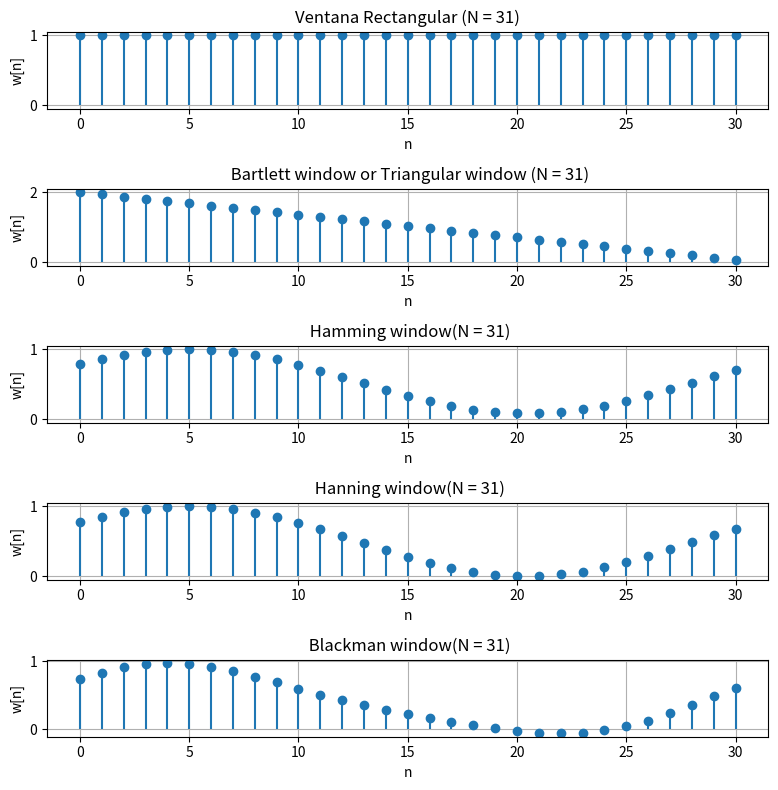

This chart was generated by the following Python code:
import numpy as np
import matplotlib.pyplot as plt

# Valor de N
N = 31
n = np.arange(0, N)
# Ventana rectangular
rectangular_window = np.ones(N)
#Ventana de Bartlett window or Triangular window
Bartlett_triangular = 1-((2*np.abs(n)/N-1))
#Hamming window 
Hamming=0.54+0.46*np.cos((2*np.pi*n)/N-1)
#Hanning window
Hanning=0.5+0.5*np.cos((2*np.pi*n)/N-1)
#Blackman window
Blackman=0.42+0.5*np.cos((2*np.pi*n)/N-1)+0.08*np.cos((4*np.pi*n)/N-1)
# Graficar la ventana
#Ahi le puse en nombre  1
plt.figure(figsize=(8, 8))
plt.subplot(5,1,1)
plt.stem(n, rectangular_window, basefmt=" ")
plt.title("Ventana Rectangular (N = 31)")
plt.xlabel("n")
plt.ylabel("w[n]")
plt.grid(True)
plt.tight_layout()
#Ahi le puse en nombre  2
plt.subplot(5,1,2)
plt.stem(n, Bartlett_triangular, basefmt=" ")
plt.title(" Bartlett window or Triangular window (N = 31)")
plt.xlabel("n")
plt.ylabel("w[n]")
plt.grid(True)
plt.tight_layout()
#Ahi le puse en nombre  3
plt.subplot(5,1,3)
plt.stem(n, Hamming, basefmt=" ")
plt.title(" Hamming window(N = 31)")
plt.xlabel("n")
plt.ylabel("w[n]")
plt.grid(True)
plt.tight_layout()
#Ahi le puse en nombre  4
plt.subplot(5,1,4)
plt.stem(n, Hanning, basefmt=" ")
plt.title(" Hanning window(N = 31)")
plt.xlabel("n")
plt.ylabel("w[n]")
plt.grid(True)
plt.tight_layout()
#Ahi le puse en nombre  5
plt.subplot(5,1,5)
plt.stem(n, Blackman, basefmt=" ")
plt.title(" Blackman window(N = 31)")
plt.xlabel("n")
plt.ylabel("w[n]")
plt.grid(True)
plt.tight_layout()
plt.show()
#Comentario, los priemros 2 tiposd e ventanas si se nota como cambia su manera de ver los resultados
#Pero en las ultimas 3 es muy dificil notar un cambio, diria que son lo mimso.